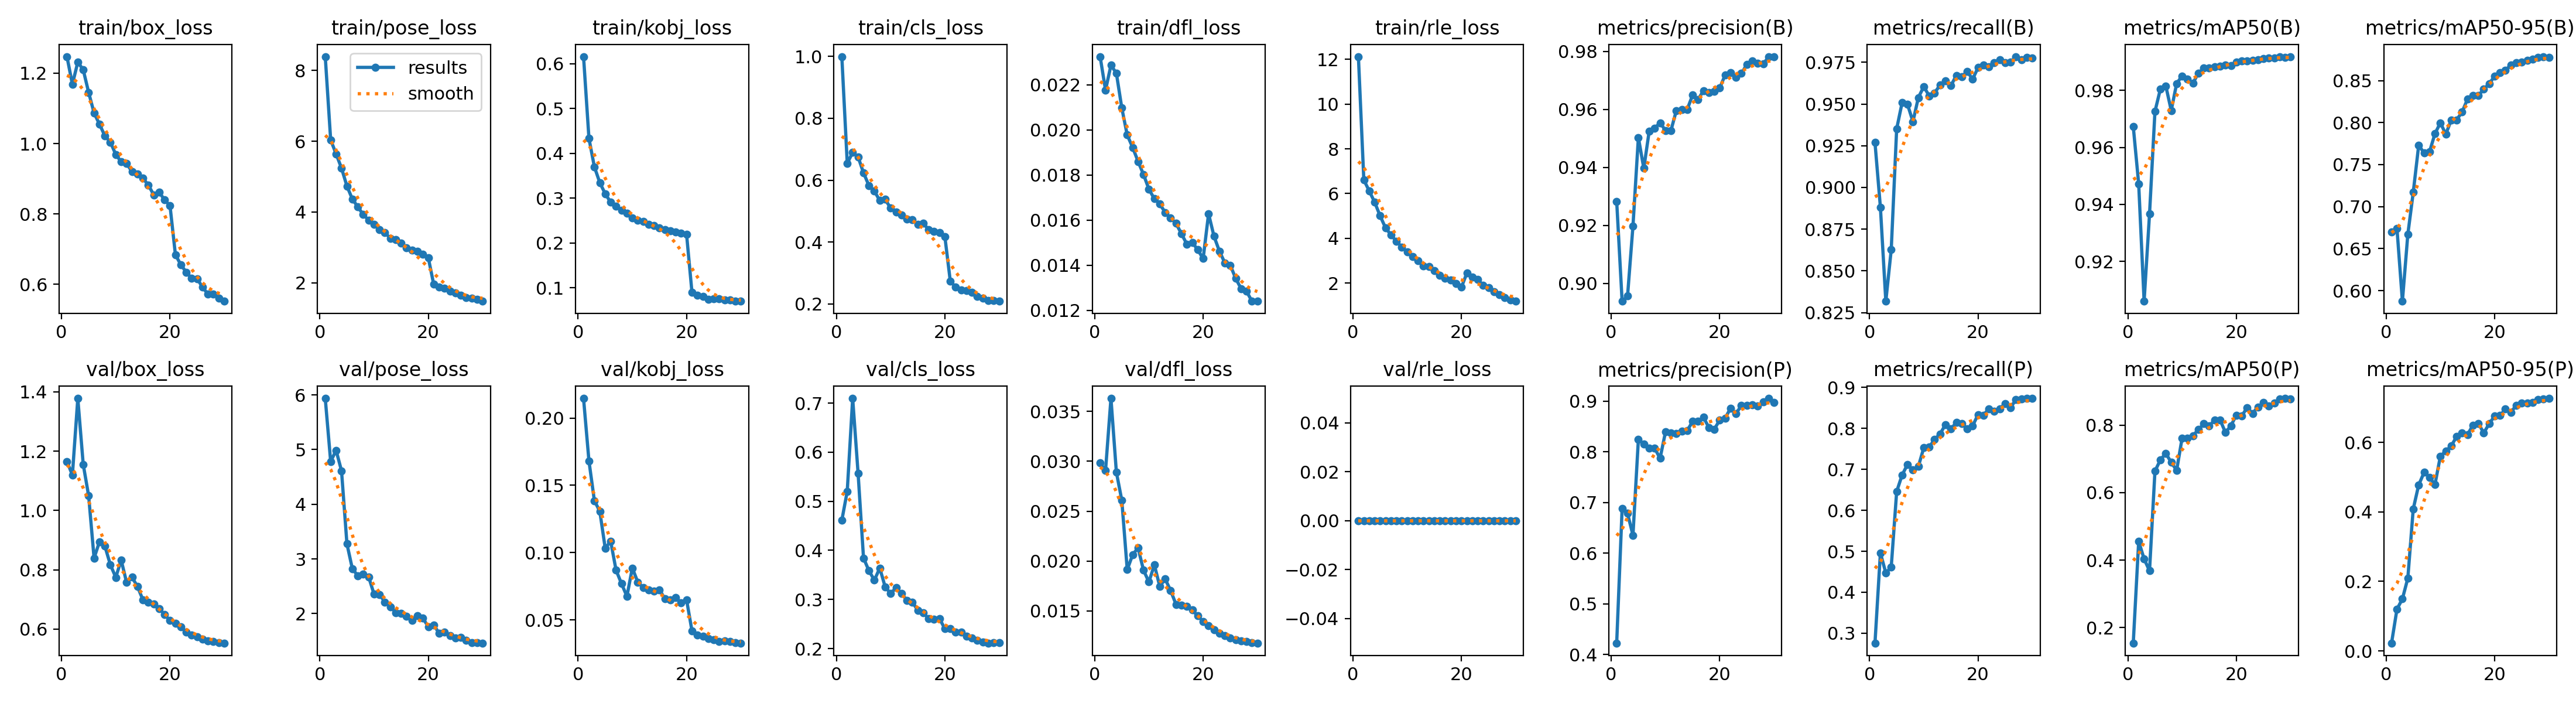

The table this chart was drawn from, first rows:
epoch, time, train/box_loss, train/pose_loss, train/kobj_loss, train/cls_loss, train/dfl_loss, train/rle_loss, metrics/precision(B), metrics/recall(B), metrics/mAP50(B), metrics/mAP50-95(B), metrics/precision(P), metrics/recall(P), metrics/mAP50(P), metrics/mAP50-95(P), val/box_loss, val/pose_loss, val/kobj_loss, val/cls_loss, val/dfl_loss, val/rle_loss, lr/pg0, lr/pg1
1, 245, 1.247, 8.392, 0.616, 0.9998, 0.02325, 12.12, 0.9283, 0.9269, 0.9673, 0.6697, 0.4227, 0.2759, 0.1546, 0.0227, 1.166, 5.938, 0.2146, 0.4612, 0.02983, 0, 0.0006644, 0.0006644
2, 487.6, 1.168, 6.038, 0.4334, 0.6543, 0.02176, 6.614, 0.8938, 0.8881, 0.9472, 0.6738, 0.6881, 0.4962, 0.456, 0.1203, 1.119, 4.781, 0.168, 0.5205, 0.02908, 0, 0.001287, 0.001287
3, 733.1, 1.231, 5.642, 0.37, 0.6897, 0.02287, 6.116, 0.8956, 0.8318, 0.906, 0.5874, 0.6785, 0.4469, 0.4036, 0.1497, 1.378, 4.987, 0.1386, 0.7097, 0.03631, 0, 0.001866, 0.001866
4, 978.1, 1.21, 5.24, 0.3347, 0.6751, 0.02251, 5.614, 0.9197, 0.8628, 0.9366, 0.6669, 0.6355, 0.4618, 0.3684, 0.2091, 1.155, 4.612, 0.1306, 0.5569, 0.02891, 0, 0.001802, 0.001802
5, 1222, 1.145, 4.732, 0.3098, 0.6237, 0.02097, 5.007, 0.9503, 0.9351, 0.9726, 0.7169, 0.8247, 0.646, 0.6635, 0.4086, 1.049, 3.275, 0.1032, 0.3845, 0.02609, 0, 0.001736, 0.001736
6, 1467, 1.087, 4.365, 0.291, 0.5824, 0.01977, 4.469, 0.9397, 0.9508, 0.9805, 0.7728, 0.8155, 0.6861, 0.697, 0.4774, 0.8392, 2.819, 0.1085, 0.3586, 0.01914, 0, 0.00167, 0.00167
7, 1711, 1.055, 4.147, 0.2819, 0.5649, 0.01922, 4.161, 0.9526, 0.9498, 0.9816, 0.7641, 0.8079, 0.7124, 0.7162, 0.5138, 0.8949, 2.692, 0.0869, 0.3394, 0.02064, 0, 0.001604, 0.001604
8, 1955, 1.022, 3.93, 0.2727, 0.5337, 0.0186, 3.868, 0.9536, 0.9394, 0.973, 0.7652, 0.8073, 0.699, 0.6897, 0.4995, 0.8793, 2.724, 0.07693, 0.3639, 0.02132, 0, 0.001538, 0.001538
9, 2199, 1.004, 3.773, 0.2661, 0.538, 0.01802, 3.616, 0.9554, 0.9539, 0.9824, 0.7867, 0.7873, 0.707, 0.6659, 0.4787, 0.8172, 2.673, 0.06749, 0.3253, 0.01909, 0, 0.001472, 0.001472
10, 2445, 0.9691, 3.646, 0.2564, 0.5091, 0.01737, 3.387, 0.9527, 0.9605, 0.9851, 0.7998, 0.8394, 0.753, 0.761, 0.56, 0.7744, 2.353, 0.08852, 0.3124, 0.0179, 0, 0.001406, 0.001406
11, 2690, 0.9482, 3.494, 0.2511, 0.4964, 0.01694, 3.188, 0.9527, 0.9548, 0.9841, 0.7863, 0.8372, 0.7546, 0.7614, 0.5754, 0.8327, 2.349, 0.07809, 0.3238, 0.01963, 0, 0.00134, 0.00134
12, 2937, 0.9431, 3.426, 0.2475, 0.4868, 0.01671, 3.001, 0.9596, 0.9566, 0.9825, 0.8027, 0.8369, 0.7734, 0.7689, 0.5895, 0.7568, 2.21, 0.07382, 0.3127, 0.01746, 0, 0.001274, 0.001274
13, 3181, 0.9199, 3.253, 0.2418, 0.474, 0.01634, 2.764, 0.96, 0.9615, 0.9861, 0.8033, 0.8415, 0.7867, 0.7864, 0.6171, 0.7753, 2.121, 0.07219, 0.2983, 0.0182, 0, 0.001208, 0.001208
14, 3427, 0.913, 3.228, 0.2389, 0.4726, 0.01609, 2.731, 0.96, 0.9639, 0.9878, 0.8125, 0.8419, 0.8095, 0.8037, 0.6275, 0.7431, 2.018, 0.07121, 0.2948, 0.01705, 0, 0.001142, 0.001142
15, 3672, 0.9015, 3.116, 0.234, 0.456, 0.01585, 2.566, 0.9649, 0.961, 0.988, 0.8279, 0.8603, 0.7989, 0.7982, 0.6226, 0.6991, 1.999, 0.07233, 0.2781, 0.01565, 0, 0.001076, 0.001076
16, 3916, 0.8823, 2.983, 0.2298, 0.4603, 0.01539, 2.337, 0.9633, 0.9671, 0.9884, 0.8324, 0.8608, 0.8145, 0.8141, 0.6492, 0.6914, 1.944, 0.0657, 0.2726, 0.01557, 0, 0.00101, 0.00101
17, 4159, 0.8544, 2.915, 0.2274, 0.4405, 0.01493, 2.225, 0.9665, 0.9662, 0.9886, 0.8322, 0.8683, 0.8116, 0.8157, 0.6551, 0.6836, 1.878, 0.06495, 0.2615, 0.01544, 0, 0.000944, 0.000944
18, 4402, 0.8619, 2.885, 0.2251, 0.4334, 0.01501, 2.147, 0.9657, 0.9696, 0.9889, 0.8397, 0.8482, 0.7992, 0.778, 0.6272, 0.6692, 1.965, 0.06675, 0.2595, 0.01508, 0, 0.000878, 0.000878
19, 4647, 0.8399, 2.804, 0.2225, 0.4311, 0.01468, 1.974, 0.9662, 0.9648, 0.9887, 0.8464, 0.8446, 0.8063, 0.798, 0.6537, 0.6492, 1.913, 0.06255, 0.2607, 0.0145, 0, 0.000812, 0.000812
20, 4891, 0.8238, 2.712, 0.2194, 0.4175, 0.01429, 1.817, 0.9673, 0.9718, 0.99, 0.8551, 0.8632, 0.8337, 0.8295, 0.6759, 0.6283, 1.761, 0.06494, 0.2407, 0.01394, 0, 0.000746, 0.000746
21, 5136, 0.6842, 1.958, 0.08938, 0.2736, 0.01628, 2.445, 0.9719, 0.9735, 0.9905, 0.8592, 0.8664, 0.8324, 0.8265, 0.6774, 0.6186, 1.786, 0.04177, 0.2411, 0.01353, 0, 0.00068, 0.00068
22, 5374, 0.6556, 1.889, 0.08393, 0.2535, 0.01528, 2.274, 0.9727, 0.9724, 0.9904, 0.8622, 0.8865, 0.8484, 0.8522, 0.6958, 0.608, 1.641, 0.03887, 0.2339, 0.01314, 0, 0.000614, 0.000614
23, 5613, 0.6345, 1.848, 0.08119, 0.2444, 0.01462, 2.161, 0.9711, 0.9749, 0.9905, 0.8686, 0.8757, 0.8423, 0.8346, 0.687, 0.5903, 1.662, 0.03793, 0.2331, 0.01276, 0, 0.000548, 0.000548
24, 5853, 0.6173, 1.767, 0.07396, 0.2433, 0.0141, 1.911, 0.9724, 0.9764, 0.9908, 0.8713, 0.8915, 0.8471, 0.8539, 0.7064, 0.5797, 1.595, 0.03597, 0.2253, 0.0125, 0, 0.000482, 0.000482
25, 6092, 0.6163, 1.718, 0.07568, 0.2377, 0.014, 1.784, 0.9755, 0.9748, 0.9913, 0.8719, 0.8914, 0.8611, 0.8663, 0.714, 0.574, 1.548, 0.03541, 0.2219, 0.0123, 0, 0.000416, 0.000416
26, 6331, 0.5917, 1.642, 0.07525, 0.2234, 0.01341, 1.627, 0.9767, 0.975, 0.9915, 0.874, 0.8928, 0.8508, 0.8558, 0.7137, 0.5666, 1.561, 0.03406, 0.2168, 0.01213, 0, 0.00035, 0.00035
27, 6571, 0.5724, 1.589, 0.07366, 0.2175, 0.01296, 1.481, 0.9759, 0.9785, 0.9914, 0.8758, 0.8903, 0.8708, 0.8653, 0.7158, 0.5598, 1.511, 0.03417, 0.2137, 0.012, 0, 0.000284, 0.000284
28, 6809, 0.5731, 1.566, 0.07328, 0.2098, 0.01284, 1.346, 0.9756, 0.9767, 0.9919, 0.8779, 0.8991, 0.8718, 0.8779, 0.7242, 0.5576, 1.471, 0.03387, 0.2112, 0.01193, 0, 0.000218, 0.000218
29, 7047, 0.5603, 1.531, 0.07019, 0.2114, 0.0124, 1.253, 0.9781, 0.9778, 0.9917, 0.8786, 0.9057, 0.8728, 0.879, 0.7258, 0.5543, 1.464, 0.03318, 0.2123, 0.01183, 0, 0.000152, 0.000152
30, 7286, 0.5521, 1.481, 0.07102, 0.2084, 0.01241, 1.191, 0.9782, 0.9774, 0.9918, 0.8778, 0.8975, 0.8735, 0.8776, 0.7267, 0.5528, 1.459, 0.03277, 0.2122, 0.01178, 0, 8.6e-05, 8.6e-05
